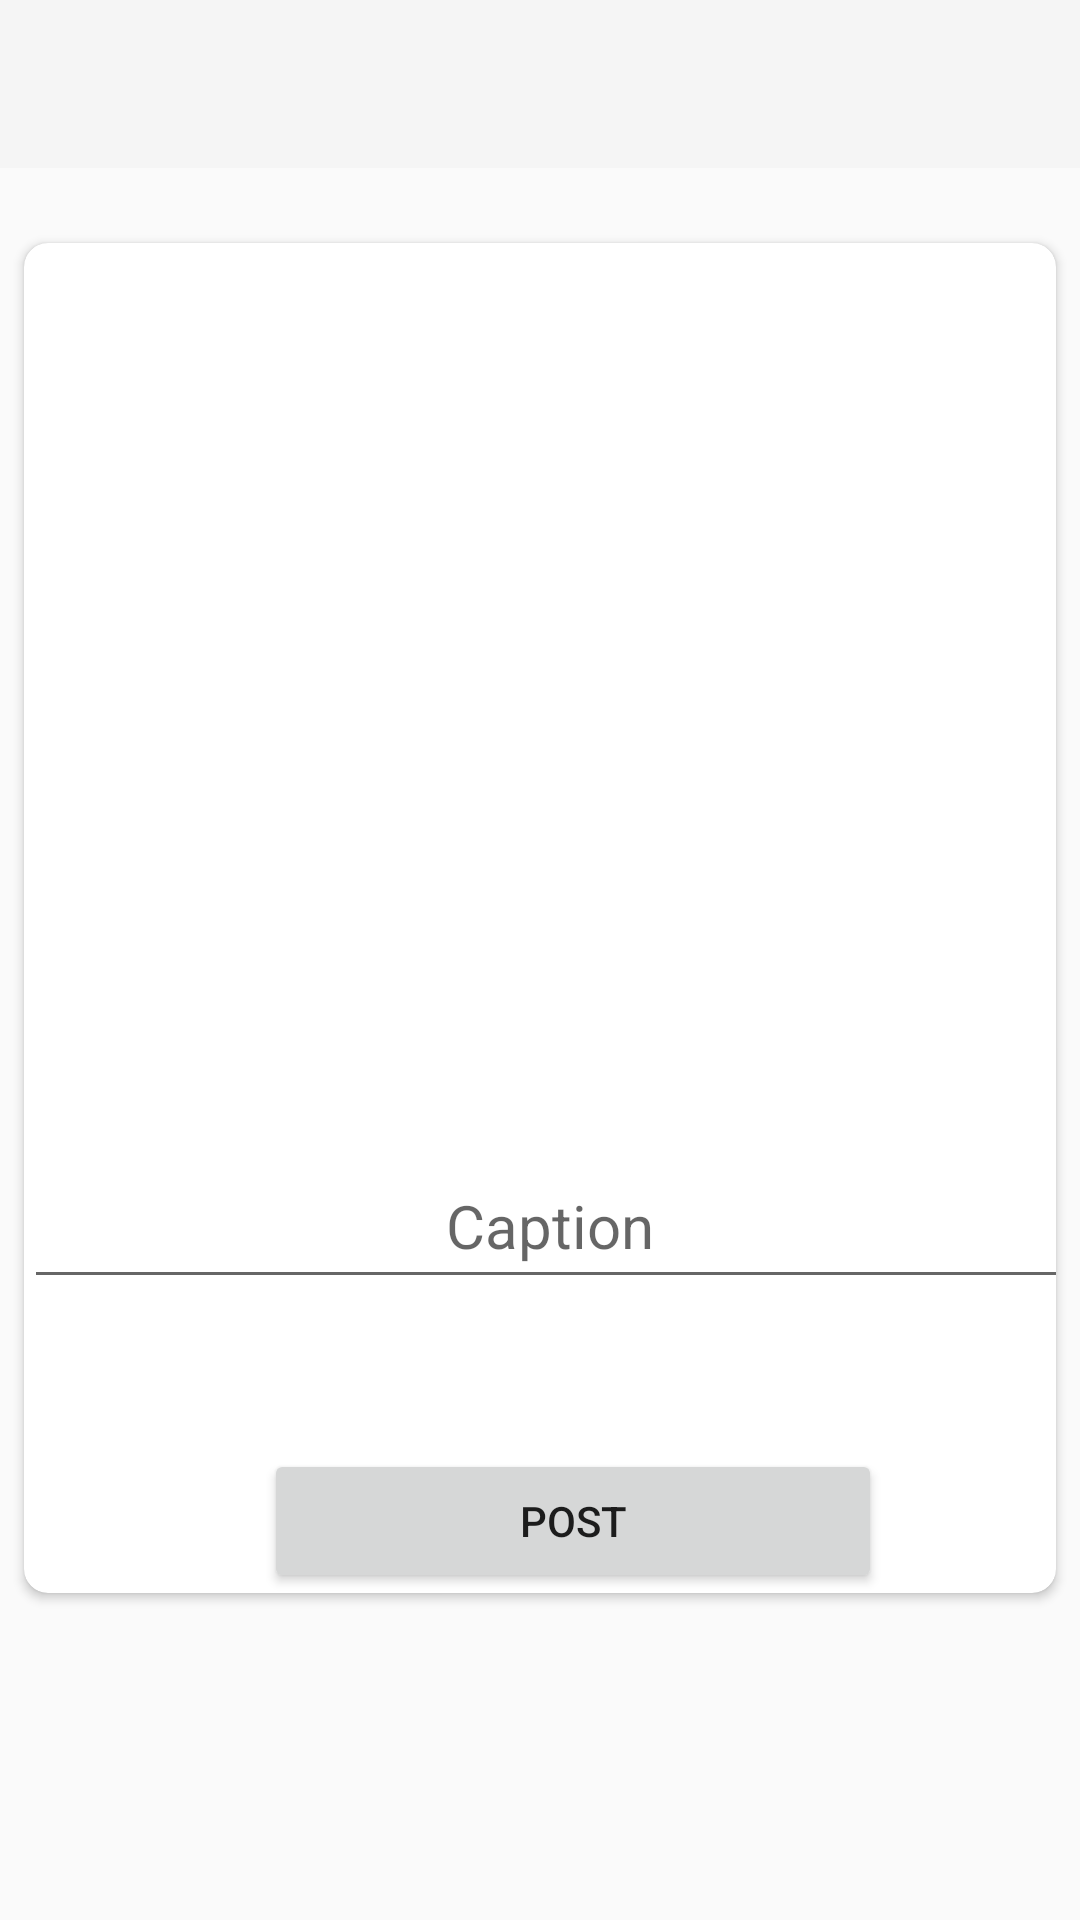

Android layout source for this screen:
<!-- AndroidManifest.xml: application theme Theme.AppCompat.Light.NoActionBar -->
<!-- res/layout/activity_post.xml -->
<?xml version="1.0" encoding="utf-8"?>
<LinearLayout xmlns:android="http://schemas.android.com/apk/res/android"
    xmlns:app="http://schemas.android.com/apk/res-auto"
    xmlns:tools="http://schemas.android.com/tools"
    android:layout_width="match_parent"
    android:layout_height="match_parent"
    tools:context=".activity.PostActivity"
    android:orientation="vertical">

    <android.support.v7.widget.Toolbar
        android:id="@+id/toolbar_user_post"
        android:layout_width="match_parent"
        android:layout_height="?attr/actionBarSize"
        android:background="?attr/colorPrimary"
        android:theme="@style/ThemeOverlay.AppCompat.ActionBar" />

    <android.support.v7.widget.CardView xmlns:android="http://schemas.android.com/apk/res/android"
        xmlns:app="http://schemas.android.com/apk/res-auto"
        android:layout_width="match_parent"
        android:layout_height="wrap_content"
        android:layout_marginTop="25dp"
        android:layout_marginLeft="8dp"
        android:layout_marginRight="8dp"
        android:layout_marginBottom="8dp"
        app:cardCornerRadius="8dp">

        <LinearLayout
            android:layout_width="match_parent"
            android:layout_height="wrap_content"
            android:orientation="vertical">

            <ImageView
                android:id="@+id/post_image_view"
                android:layout_width="350dp"
                android:layout_height="250dp"
                android:layout_marginTop="25dp"
                android:layout_marginRight="20dp"
                android:src="@drawable/ic_launcher_background" />

            <EditText
                android:id="@+id/caption_for_user_post"
                android:layout_width="351dp"
                android:layout_height="52dp"
                android:layout_marginTop="25dp"
                android:layout_marginRight="20dp"
                android:layout_marginBottom="50dp"
                android:hint="Caption"
                android:textAlignment="center"
                android:textColor="@color/black"
                android:textSize="20dp" />

            <Button
                android:id="@+id/user_post_post"
                android:layout_width="206dp"
                android:layout_height="wrap_content"
                android:layout_marginLeft="80dp"
                android:text="POst" />
        </LinearLayout>

    </android.support.v7.widget.CardView>

</LinearLayout>
<!-- resources referenced by this layout -->
<resources>
  <color name="black">#000000</color>
</resources>
